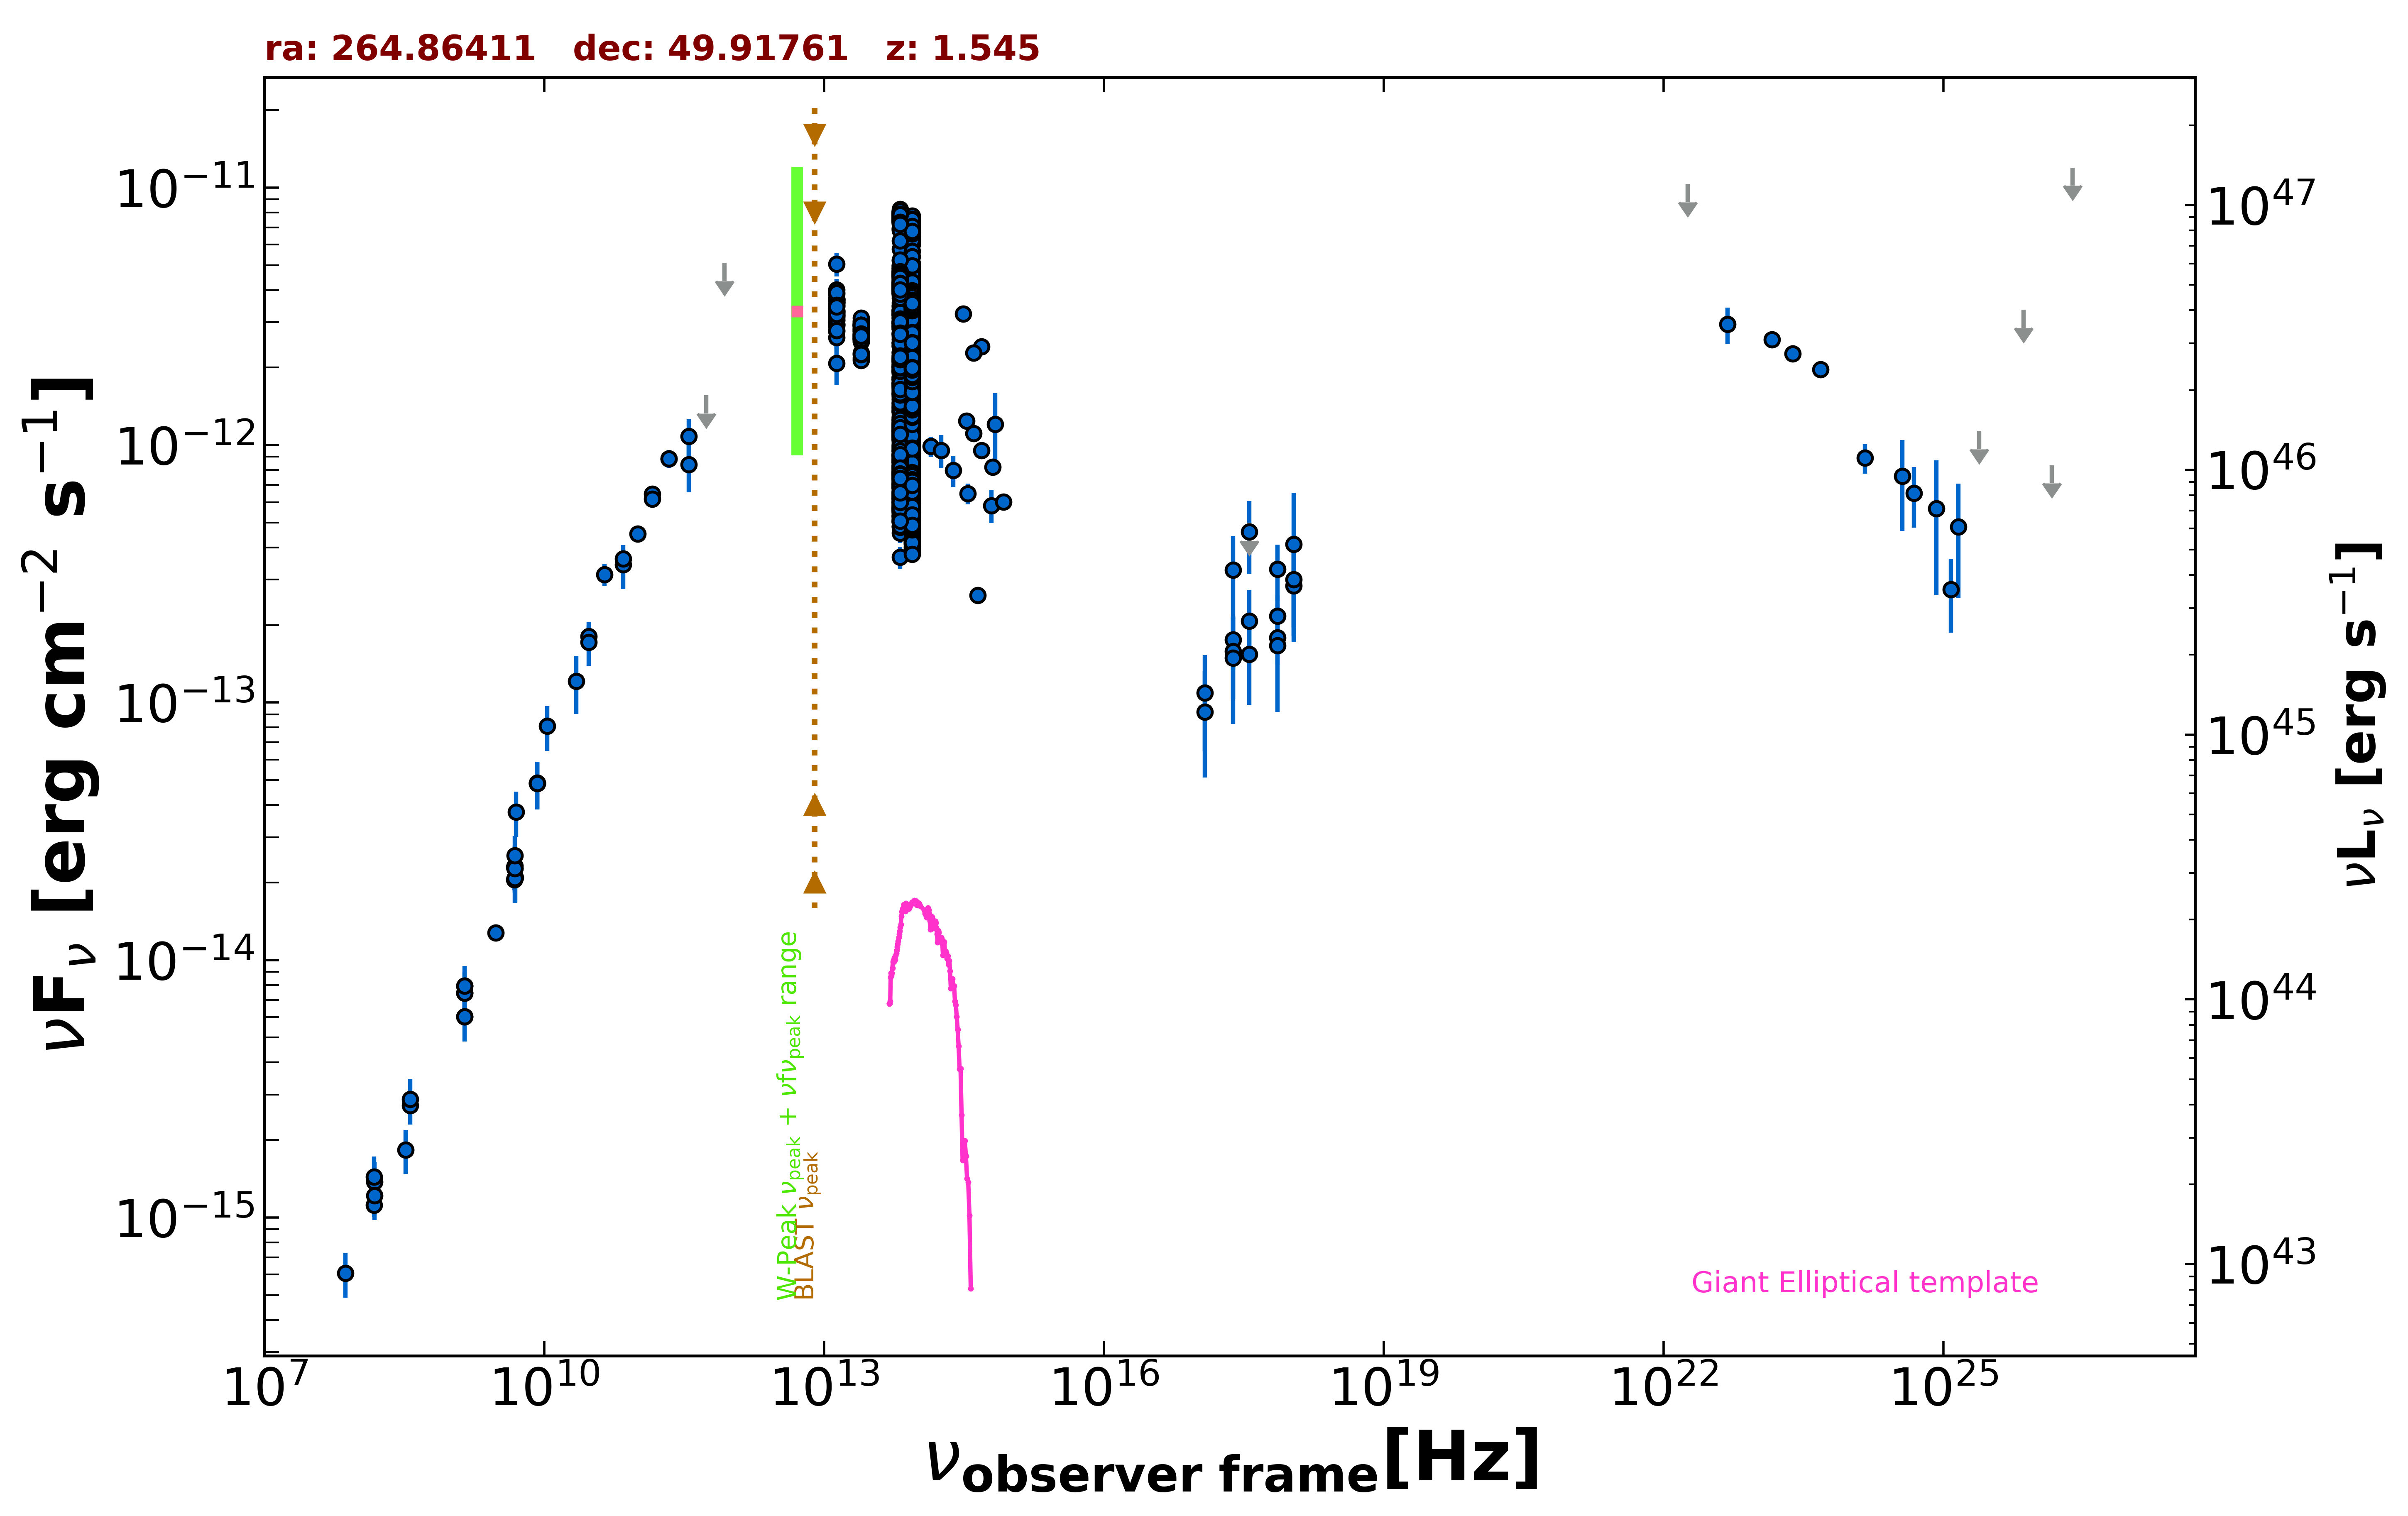

The file beside this chart, header and first rows:
freq., flux, err_flux, MJD_start, MJD_end, flag, catalog, reference
1.400e+09, 6.035e-15, 2.000e-18, 55000, 55000, , FIRST, White et al. 1997  ApJ  475 479
1.400e+09, 7.437e-15, 2.225e-16, 55000, 55000, , NVSS, Condon et al. 1998  AJ  115  1693
3.000e+09, 1.275e-14, 4.500e-17, 55000, 55000, , VLASSQL, Gordon et al. 2021  ApJS  255  30
2.418e+17, 1.756e-13, 4.135e-14, 55000, 55000, , RASS, Boller et al. 2016  A&A  103  1
2.418e+17, 1.582e-13, 5.490e-14, 56849, 58242, , 1OUSX, Giommi et al. in preparation
1.209e+17, 1.089e-13, 4.418e-14, 56849, 58242, , 1OUSX, Giommi et al. in preparation
3.627e+17, 2.075e-13, 6.570e-14, 56849, 58242, , 1OUSX, Giommi et al. in preparation
7.253e+17, 2.166e-13, 4.430e-14, 56849, 58242, , 1OUSX, Giommi et al. in preparation
1.088e+18, 2.841e-13, 1.025e-13, 56849, 58242, , 1OUSX, Giommi et al. in preparation
7.253e+17, 1.790e-13, 3.885e-14, 55000, 55000, , 2SXPS, Evans et al. 2020  ApJS  247  54
1.209e+17, 9.196e-14, 4.085e-14, 55000, 55000, , 2SXPS, Evans et al. 2020  ApJS  247  54
3.627e+17, 1.541e-13, 5.602e-14, 55000, 55000, , 2SXPS, Evans et al. 2020  ApJS  247  54
1.088e+18, 3.001e-13, 1.041e-13, 55000, 55000, , 2SXPS, Evans et al. 2020  ApJS  247  54
1.500e+08, 1.118e-15, 1.120e-16, 55000, 55000, , TGSS150, Intema et al. 2017  A&A  598  A781
8.400e+09, 4.853e-14, 0.000e+00, 55000, 55000, , CRATES, Healey et al. 2007  ApJS  171  61
4.800e+09, 2.054e-14, 1.825e-15, 55000, 55000, , GB6, Gregory et al. 1996  ApJS  103  427
4.800e+09, 2.294e-14, 2.545e-15, 55000, 55000, , GB87, Gregory et al. 1992  VizieR  VIII/14/j20…
4.850e+09, 2.270e-14, 0.000e+00, 55000, 55000, , NORTH20, White and Becker  1992  ApJS  79  331
1.400e+09, 7.938e-15, 0.000e+00, 55000, 55000, , NORTH20, White and Becker  1992  ApJS  79  331
3.650e+08, 2.719e-15, 0.000e+00, 55000, 55000, , NORTH20, White and Becker  1992  ApJS  79  331
1.430e+11, 6.447e-13, 4.795e-14, 55000, 55000, , PCCS2143, GHz The Planck Collaboration 2018  A&A  …
2.170e+11, 8.863e-13, 6.020e-14, 55000, 55000, , PCCS2217, GHz The Planck Collaboration 2018  A&A  …
3.530e+11, 1.080e-12, 1.811e-13, 55000, 55000, , PCCS2353, GHz The Planck Collaboration 2018  A&A  …
7.000e+10, 3.428e-13, 6.660e-14, 55000, 55000, , PCCS2, 70 GHz The Planck Collaboration 2018  A&…
3.000e+10, 1.810e-13, 1.885e-14, 55000, 55000, , PCNT, The Planck Collaboration 2018  A&A  619 …
4.400e+10, 3.145e-13, 3.185e-14, 55000, 55000, , PCNT, The Planck Collaboration 2018  A&A  619 …
7.000e+10, 3.619e-13, 3.115e-14, 55000, 55000, , PCNT, The Planck Collaboration 2018  A&A  619 …
1.000e+11, 4.513e-13, 2.700e-14, 55000, 55000, , PCNT, The Planck Collaboration 2018  A&A  619 …
1.430e+11, 6.164e-13, 4.410e-14, 55000, 55000, , PCNT, The Planck Collaboration 2018  A&A  619 …
2.170e+11, 8.860e-13, 7.040e-14, 55000, 55000, , PCNT, The Planck Collaboration 2018  A&A  619 …
3.530e+11, 8.404e-13, 1.844e-13, 55000, 55000, , PCNT, The Planck Collaboration 2018  A&A  619 …
5.450e+11, 1.561e-12, 0.000e+00, 55000, 55000, UL, PCNT, The Planck Collaboration 2018  A&A  619 …
8.570e+11, 5.098e-12, 0.000e+00, 55000, 55000, UL, PCNT, The Planck Collaboration 2018  A&A  619 …
1.389e+14, 9.874e-13, 8.940e-14, 55000, 55000, , 2MASS, Skrutskie et al. 2006  AJ  131  1163
1.804e+14, 9.525e-13, 1.392e-13, 55000, 55000, , 2MASS, Skrutskie et al. 2006  AJ  131  1163
2.427e+14, 7.981e-13, 1.106e-13, 55000, 55000, , 2MASS, Skrutskie et al. 2006  AJ  131  1163
8.817e+13, 1.616e-12, 3.500e-15, 55000, 55000, , UNWISE, Schlafly et al. 2019  ApJS  240  30
6.517e+13, 1.877e-12, 5.000e-15, 55000, 55000, , UNWISE, Schlafly et al. 2019  ApJS  240  30
8.817e+13, 3.040e-12, 6.450e-14, 55000, 55000, , WISE, Wright et al. 2010  AJ  140  1868
6.517e+13, 3.457e-12, 6.700e-14, 55000, 55000, , WISE, Wright et al. 2010  AJ  140  1868
2.498e+13, 2.706e-12, 5.250e-14, 55000, 55000, , WISE, Wright et al. 2010  AJ  140  1868
1.363e+13, 3.348e-12, 1.420e-13, 55000, 55000, , WISE, Wright et al. 2010  AJ  140  1868
8.817e+13, 4.414e-13, 2.645e-14, 56910, 56910, , NEOWISE, Mainzer et al. 2014  ApJ  792  30
6.517e+13, 5.189e-13, 5.890e-14, 56910, 56910, , NEOWISE, Mainzer et al. 2014  ApJ  792  30
8.817e+13, 4.150e-13, 2.755e-14, 56910, 56910, , NEOWISE, Mainzer et al. 2014  ApJ  792  30
6.517e+13, 5.237e-13, 4.200e-14, 56910, 56910, , NEOWISE, Mainzer et al. 2014  ApJ  792  30
8.817e+13, 5.557e-13, 2.665e-14, 56909, 56909, , NEOWISE, Mainzer et al. 2014  ApJ  792  30
6.517e+13, 6.273e-13, 4.105e-14, 56909, 56909, , NEOWISE, Mainzer et al. 2014  ApJ  792  30
8.817e+13, 4.939e-13, 2.820e-14, 56910, 56910, , NEOWISE, Mainzer et al. 2014  ApJ  792  30
6.517e+13, 5.957e-13, 3.625e-14, 56910, 56910, , NEOWISE, Mainzer et al. 2014  ApJ  792  30
8.817e+13, 5.446e-13, 2.760e-14, 56910, 56910, , NEOWISE, Mainzer et al. 2014  ApJ  792  30
6.517e+13, 5.658e-13, 4.065e-14, 56910, 56910, , NEOWISE, Mainzer et al. 2014  ApJ  792  30
8.817e+13, 4.840e-13, 3.035e-14, 56909, 56909, , NEOWISE, Mainzer et al. 2014  ApJ  792  30
6.517e+13, 6.141e-13, 4.645e-14, 56909, 56909, , NEOWISE, Mainzer et al. 2014  ApJ  792  30
8.817e+13, 4.743e-13, 2.710e-14, 56910, 56910, , NEOWISE, Mainzer et al. 2014  ApJ  792  30
6.517e+13, 5.897e-13, 4.075e-14, 56910, 56910, , NEOWISE, Mainzer et al. 2014  ApJ  792  30
8.817e+13, 4.398e-13, 2.635e-14, 56910, 56910, , NEOWISE, Mainzer et al. 2014  ApJ  792  30
6.517e+13, 5.897e-13, 4.245e-14, 56910, 56910, , NEOWISE, Mainzer et al. 2014  ApJ  792  30
8.817e+13, 5.215e-13, 2.975e-14, 56909, 56909, , NEOWISE, Mainzer et al. 2014  ApJ  792  30
6.517e+13, 6.238e-13, 4.830e-14, 56909, 56909, , NEOWISE, Mainzer et al. 2014  ApJ  792  30
... 1,568 more rows
